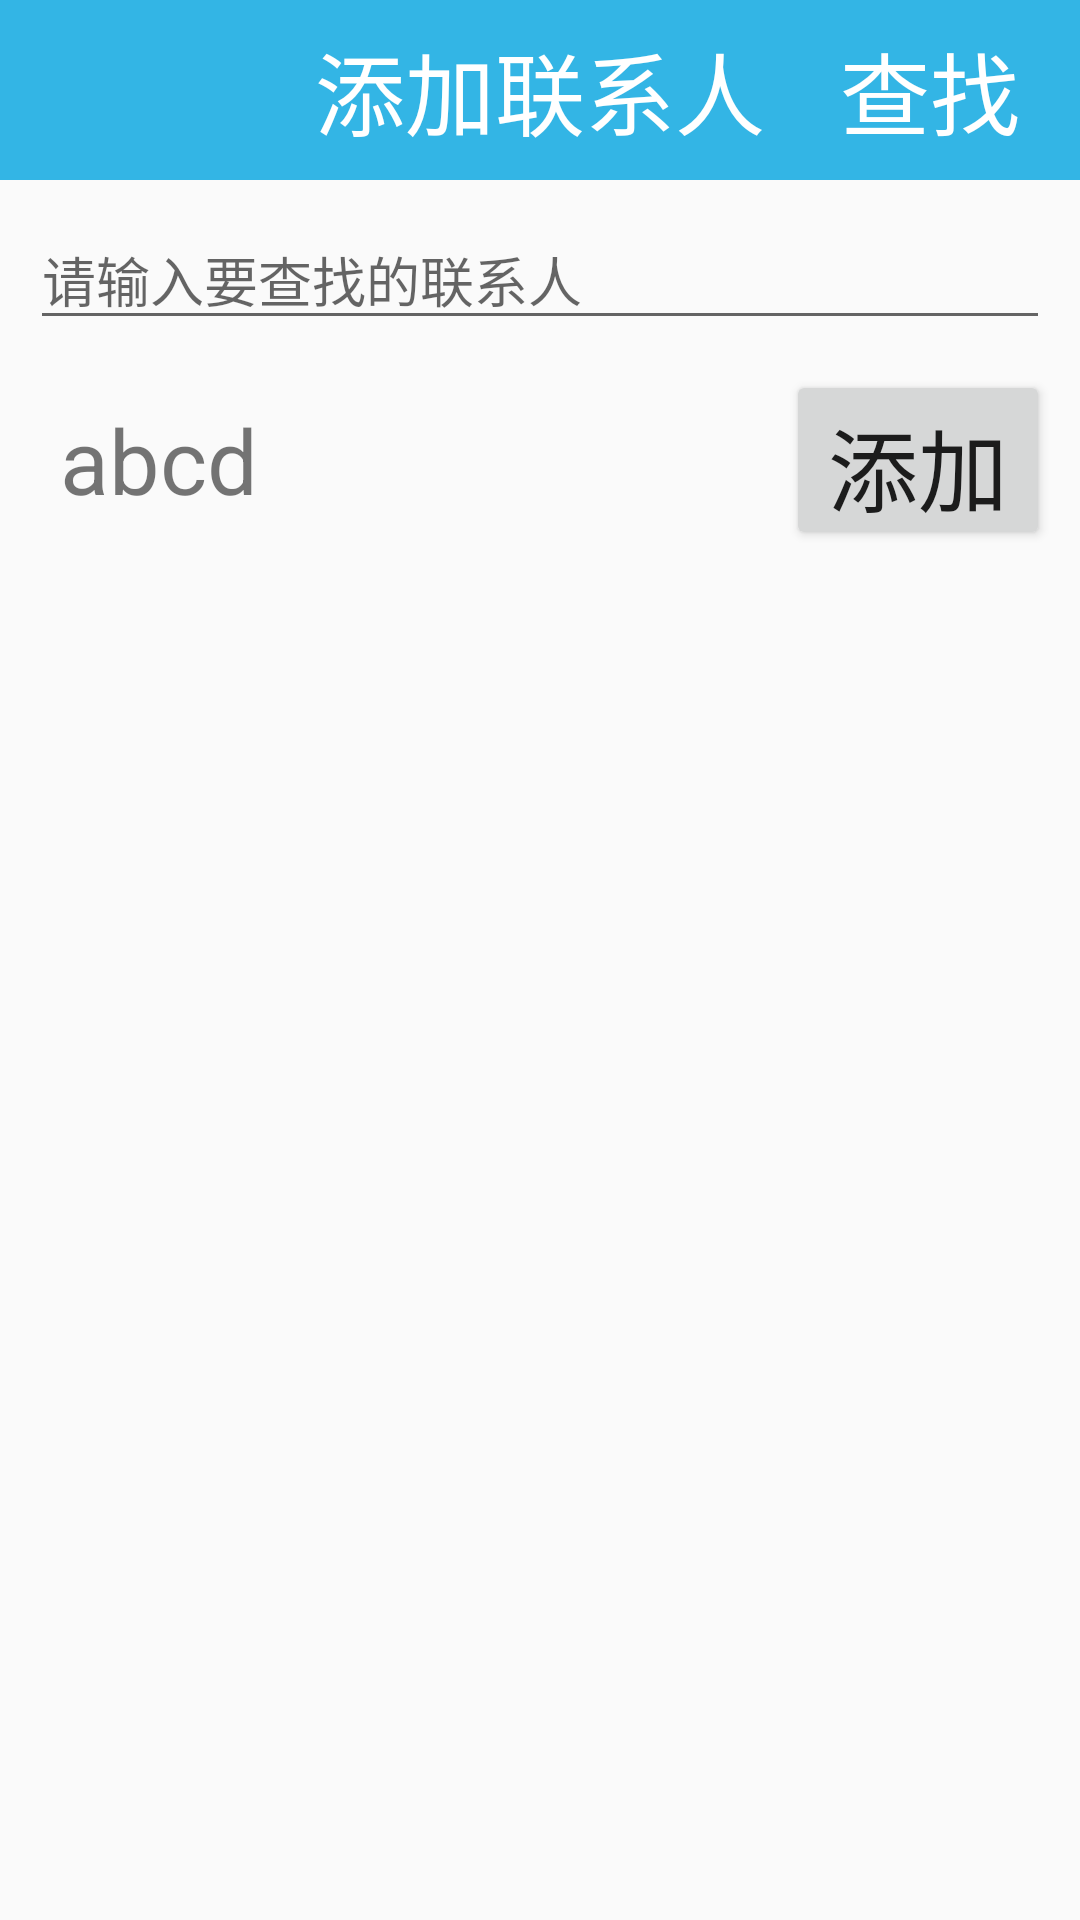

This screen was rendered from an Android layout file. Write that file and the resources it references.
<!-- AndroidManifest.xml: application theme AppTheme -->
<!-- res/layout/activity_add_contact.xml -->
<?xml version="1.0" encoding="utf-8"?>
<LinearLayout xmlns:android="http://schemas.android.com/apk/res/android"
    android:layout_width="match_parent"
    android:layout_height="match_parent"
    android:orientation="vertical">
    <RelativeLayout
        android:background="@android:color/holo_blue_light"
        android:layout_width="match_parent"
        android:layout_height="60dp">
        <TextView
            android:layout_width="match_parent"
            android:layout_height="match_parent"
            android:text="添加联系人"
            android:textSize="30sp"
            android:textColor="@android:color/white"
            android:gravity="center"/>
        <TextView
            android:id="@+id/tv_contact_add_search"
            android:layout_width="wrap_content"
            android:layout_height="match_parent"
            android:text="查找"
            android:layout_alignParentRight="true"
            android:layout_marginRight="20dp"
            android:textColor="@android:color/white"
            android:gravity="center"
            android:textSize="30sp"/>
    </RelativeLayout>
    <EditText
        android:id="@+id/et_coantact_add_searchName"
        android:layout_marginTop="10dp"
        android:layout_marginLeft="10dp"
        android:layout_marginRight="10dp"
        android:layout_width="match_parent"
        android:layout_height="wrap_content"
        android:hint="请输入要查找的联系人"/>
    <RelativeLayout
        android:id="@+id/rl_contact_add"
        android:layout_marginTop="10dp"
        android:layout_marginLeft="10dp"
        android:layout_width="wrap_content"
        android:layout_height="60dp"
        android:orientation="horizontal">
        <ImageView
            android:id="@+id/iv_contact_add_icon"
            android:layout_width="wrap_content"
            android:layout_height="wrap_content"
            android:src="@drawable/em_default_avatar"/>
        <TextView
            android:id="@+id/tv_contact_add_name"
            android:layout_marginLeft="10dp"
            android:layout_toRightOf="@id/iv_contact_add_icon"
            android:layout_width="wrap_content"
            android:layout_height="match_parent"
            android:textSize="30sp"
            android:gravity="center"
            android:text="abcd"/>
        <Button
            android:id="@+id/btn_coantact_add_add"
            android:layout_marginRight="10dp"
            android:layout_alignParentRight="true"
            android:layout_width="wrap_content"
            android:layout_height="wrap_content"
            android:text="添加"
            android:textSize="30dp"/>
    </RelativeLayout>

</LinearLayout>
<!-- resources referenced by this layout -->
<resources>
  <style name="AppTheme" parent="Theme.AppCompat.Light.DarkActionBar">
          
          <item name="colorPrimary">@color/colorPrimary</item>
          <item name="colorPrimaryDark">@color/colorPrimaryDark</item>
          <item name="colorAccent">@color/colorAccent</item>
      </style>
  <!-- not gathered from this repository: default colours our renderer supplied (Android Studio template values) -->
  <color name="colorPrimary">#FF6200EE</color>
  <color name="colorPrimaryDark">#FF3700B3</color>
  <color name="colorAccent">#FF03DAC5</color>
</resources>
